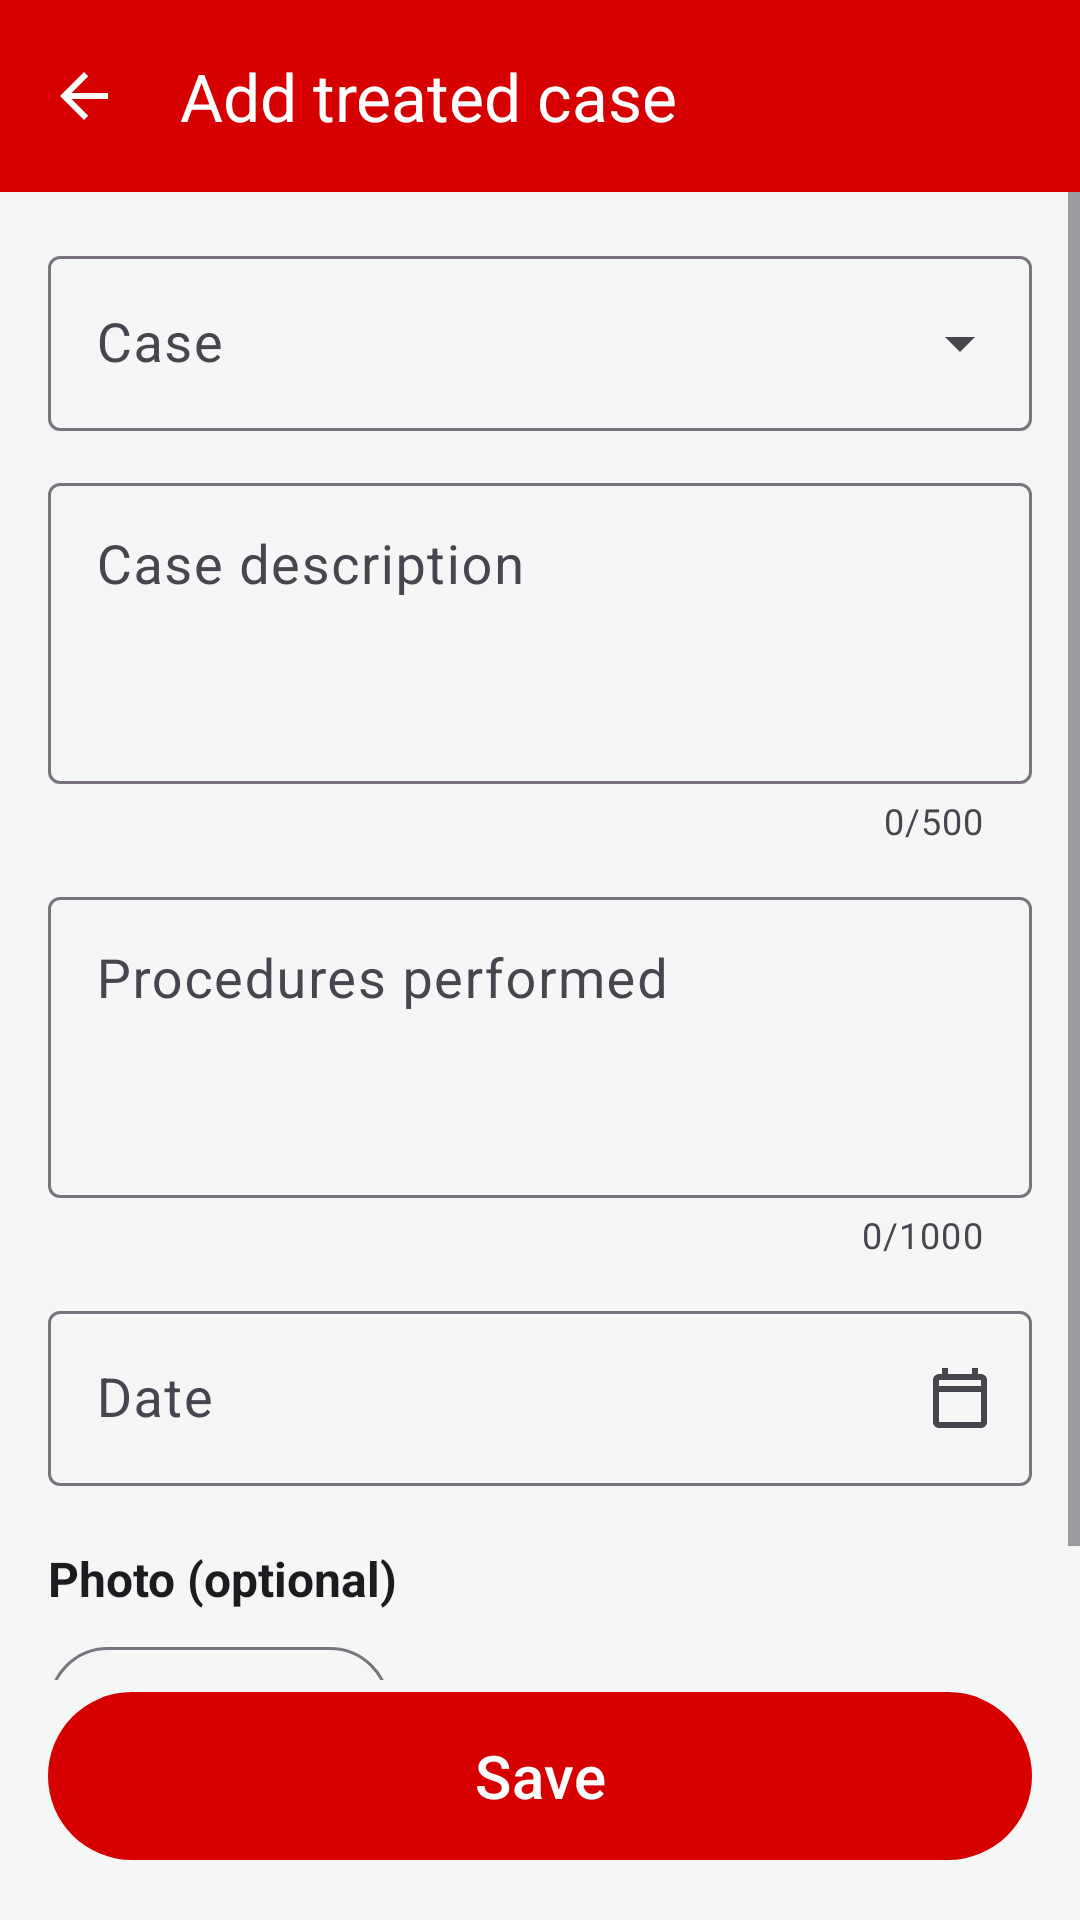

The Android layout XML behind this screen, and the referenced resources:
<!-- AndroidManifest.xml: application theme Theme.FirstAidHero1 -->
<!-- res/layout/activity_add_treated_case.xml -->
<?xml version="1.0" encoding="utf-8"?>
<androidx.constraintlayout.widget.ConstraintLayout
    xmlns:android="http://schemas.android.com/apk/res/android"
    xmlns:app="http://schemas.android.com/apk/res-auto"
    android:id="@+id/addRoot"
    android:layout_width="match_parent"
    android:layout_height="match_parent">

    <com.google.android.material.appbar.AppBarLayout
        android:id="@+id/addAppBar"
        android:layout_width="0dp"
        android:layout_height="wrap_content"
        android:background="@color/app_bar"
        android:fitsSystemWindows="true"
        app:layout_constraintTop_toTopOf="parent"
        app:layout_constraintStart_toStartOf="parent"
        app:layout_constraintEnd_toEndOf="parent">

        <androidx.appcompat.widget.Toolbar
            android:id="@+id/addToolbar"
            android:layout_width="match_parent"
            android:layout_height="?attr/actionBarSize"
            android:theme="@style/ThemeOverlay.AppCompat.Dark.ActionBar"
            app:navigationContentDescription="@string/back"
            app:navigationIcon="@drawable/ic_back"
            app:title="@string/treated_title"
            app:titleTextColor="@color/white" />
    </com.google.android.material.appbar.AppBarLayout>

    <ScrollView
        android:id="@+id/addScroll"
        android:layout_width="0dp"
        android:layout_height="0dp"
        android:clipToPadding="false"
        app:layout_constraintTop_toBottomOf="@id/addAppBar"
        app:layout_constraintBottom_toTopOf="@id/saveButton"
        app:layout_constraintStart_toStartOf="parent"
        app:layout_constraintEnd_toEndOf="parent">

        <LinearLayout
            android:layout_width="match_parent"
            android:layout_height="wrap_content"
            android:orientation="vertical"
            android:padding="16dp">

            <com.google.android.material.textfield.TextInputLayout
                android:id="@+id/caseLayout"
                style="?attr/textInputOutlinedExposedDropdownMenuStyle"
                android:layout_width="match_parent"
                android:layout_height="wrap_content"
                android:hint="@string/treated_case_hint">

                <com.google.android.material.textfield.MaterialAutoCompleteTextView
                    android:id="@+id/caseInput"
                    android:layout_width="match_parent"
                    android:layout_height="wrap_content"
                    android:inputType="none"
                    android:textSize="18sp" />
            </com.google.android.material.textfield.TextInputLayout>

            <LinearLayout
                android:id="@+id/caseSeverityRow"
                android:layout_width="match_parent"
                android:layout_height="wrap_content"
                android:layout_marginStart="4dp"
                android:layout_marginTop="8dp"
                android:gravity="center_vertical"
                android:orientation="horizontal"
                android:visibility="gone">

                <ImageView
                    android:id="@+id/caseSeverityIcon"
                    android:layout_width="28dp"
                    android:layout_height="28dp"
                    android:layout_marginEnd="10dp"
                    android:contentDescription="@null" />

                <TextView
                    android:id="@+id/caseSeverityText"
                    android:layout_width="0dp"
                    android:layout_height="wrap_content"
                    android:layout_weight="1"
                    android:textColor="?attr/colorOnSurface"
                    android:textSize="16sp"
                    android:textStyle="bold" />
            </LinearLayout>

            <com.google.android.material.textfield.TextInputLayout
                android:id="@+id/descriptionLayout"
                style="?attr/textInputOutlinedStyle"
                android:layout_width="match_parent"
                android:layout_height="wrap_content"
                android:layout_marginTop="12dp"
                android:hint="@string/treated_description_hint"
                app:counterEnabled="true"
                app:counterMaxLength="500">

                <com.google.android.material.textfield.TextInputEditText
                    android:id="@+id/descriptionInput"
                    android:layout_width="match_parent"
                    android:layout_height="wrap_content"
                    android:gravity="top|start"
                    android:inputType="textMultiLine|textCapSentences"
                    android:maxLength="500"
                    android:minLines="3"
                    android:textSize="18sp" />
            </com.google.android.material.textfield.TextInputLayout>

            <com.google.android.material.textfield.TextInputLayout
                android:id="@+id/proceduresLayout"
                style="?attr/textInputOutlinedStyle"
                android:layout_width="match_parent"
                android:layout_height="wrap_content"
                android:layout_marginTop="12dp"
                android:hint="@string/treated_procedures_hint"
                app:counterEnabled="true"
                app:counterMaxLength="1000">

                <com.google.android.material.textfield.TextInputEditText
                    android:id="@+id/proceduresInput"
                    android:layout_width="match_parent"
                    android:layout_height="wrap_content"
                    android:gravity="top|start"
                    android:inputType="textMultiLine|textCapSentences"
                    android:maxLength="1000"
                    android:minLines="3"
                    android:textSize="18sp" />
            </com.google.android.material.textfield.TextInputLayout>

            <com.google.android.material.textfield.TextInputLayout
                android:id="@+id/dateLayout"
                style="?attr/textInputOutlinedStyle"
                android:layout_width="match_parent"
                android:layout_height="wrap_content"
                android:layout_marginTop="12dp"
                android:hint="@string/treated_date_hint"
                app:endIconDrawable="@drawable/ic_calendar"
                app:endIconMode="custom">

                <com.google.android.material.textfield.TextInputEditText
                    android:id="@+id/dateInput"
                    android:layout_width="match_parent"
                    android:layout_height="wrap_content"
                    android:clickable="true"
                    android:cursorVisible="false"
                    android:focusable="false"
                    android:inputType="none"
                    android:textSize="18sp" />
            </com.google.android.material.textfield.TextInputLayout>

            <TextView
                android:layout_width="match_parent"
                android:layout_height="wrap_content"
                android:layout_marginTop="20dp"
                android:text="@string/treated_photo_label"
                android:textColor="?attr/colorOnSurface"
                android:textSize="16sp"
                android:textStyle="bold" />

            <com.google.android.material.imageview.ShapeableImageView
                android:id="@+id/photoPreview"
                android:layout_width="match_parent"
                android:layout_height="220dp"
                android:layout_marginTop="8dp"
                android:contentDescription="@null"
                android:scaleType="centerCrop"
                android:visibility="gone"
                app:shapeAppearanceOverlay="@style/ShapeRounded12" />

            <LinearLayout
                android:layout_width="match_parent"
                android:layout_height="wrap_content"
                android:layout_marginTop="8dp"
                android:orientation="horizontal">

                <com.google.android.material.button.MaterialButton
                    android:id="@+id/addPhotoButton"
                    style="?attr/materialButtonOutlinedStyle"
                    android:layout_width="wrap_content"
                    android:layout_height="wrap_content"
                    android:text="@string/treated_add_photo" />

                <com.google.android.material.button.MaterialButton
                    android:id="@+id/removePhotoButton"
                    style="@style/Widget.Material3.Button.TextButton"
                    android:layout_width="wrap_content"
                    android:layout_height="wrap_content"
                    android:layout_marginStart="8dp"
                    android:text="@string/treated_remove_photo"
                    android:visibility="gone" />
            </LinearLayout>
        </LinearLayout>
    </ScrollView>

    <com.google.android.material.button.MaterialButton
        android:id="@+id/saveButton"
        android:layout_width="0dp"
        android:layout_height="64dp"
        android:layout_margin="16dp"
        android:text="@string/save"
        android:textSize="20sp"
        app:layout_constraintBottom_toBottomOf="parent"
        app:layout_constraintStart_toStartOf="parent"
        app:layout_constraintEnd_toEndOf="parent" />
</androidx.constraintlayout.widget.ConstraintLayout>
<!-- resources referenced by this layout -->
<resources>
  <color name="app_bar">#D70000</color>
  <color name="white">#FFFFFF</color>
  <!-- drawable ic_back (drawable) -->
  <vector xmlns:android="http://schemas.android.com/apk/res/android"
      android:width="24dp"
      android:height="24dp"
      android:autoMirrored="true"
      android:viewportWidth="24"
      android:viewportHeight="24">
      <path
          android:fillColor="#FFFFFFFF"
          android:pathData="M20,11H7.83l5.59,-5.59L12,4l-8,8 8,8 1.41,-1.41L7.83,13H20v-2z" />
  </vector>
  <!-- drawable ic_calendar (drawable) -->
  <vector xmlns:android="http://schemas.android.com/apk/res/android"
      android:width="24dp"
      android:height="24dp"
      android:viewportWidth="24"
      android:viewportHeight="24"
      android:tint="?attr/colorControlNormal">
      <path
          android:fillColor="#FF000000"
          android:pathData="M19,4h-1V2h-2v2H8V2H6v2H5C3.89,4 3.01,4.9 3.01,6L3,20c0,1.1 0.89,2 2,2h14c1.1,0 2,-0.9 2,-2V6C21,4.9 20.1,4 19,4zM19,20H5V10h14V20zM19,8H5V6h14V8z" />
  </vector>
  <string name="back">Back</string>
  <string name="save">Save</string>
  <string name="treated_add_photo">Add photo</string>
  <string name="treated_case_hint">Case</string>
  <string name="treated_date_hint">Date</string>
  <string name="treated_description_hint">Case description</string>
  <string name="treated_photo_label">Photo (optional)</string>
  <string name="treated_procedures_hint">Procedures performed</string>
  <string name="treated_remove_photo">Remove photo</string>
  <string name="treated_title">Add treated case</string>
  <style name="ShapeRounded12" parent="">
          <item name="cornerFamily">rounded</item>
          <item name="cornerSize">12dp</item>
      </style>
  <style name="Theme.FirstAidHero1" parent="Base.Theme.FirstAidHero1" />
  <style name="Base.Theme.FirstAidHero1" parent="Theme.Material3.DayNight.NoActionBar">
          <item name="colorPrimary">@color/primary</item>
          <item name="colorOnPrimary">@color/white</item>
          <item name="colorSecondary">@color/accent</item>
          <item name="android:colorBackground">@color/background</item>
          <item name="colorSecondaryContainer">#FFDAD4</item>
          <item name="colorOnSecondaryContainer">#410000</item>
      </style>
  <color name="primary">#D70000</color>
  <color name="accent">#490000</color>
  <color name="background">#F5F7F6</color>
</resources>
